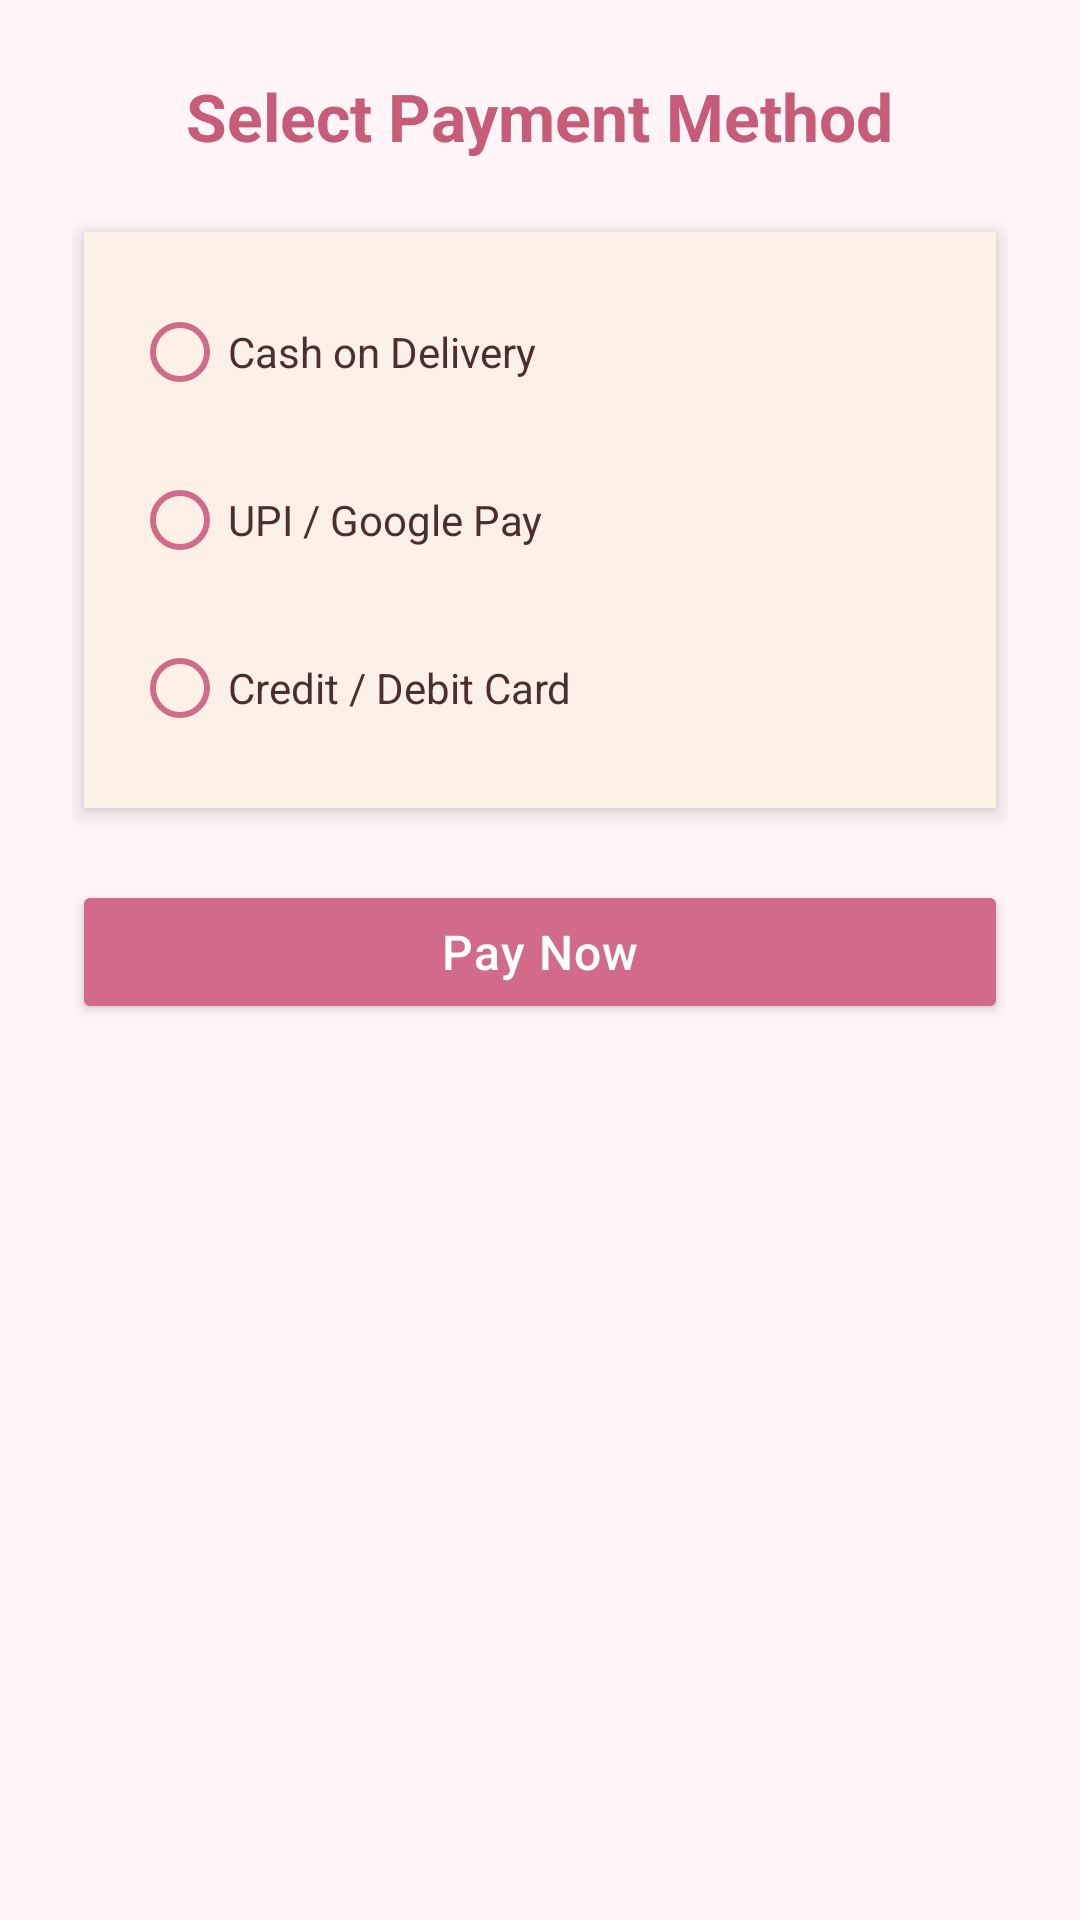

Android layout source for this screen:
<!-- AndroidManifest.xml: application theme Theme.Kotlinproject -->
<!-- res/layout/activity_payment_method.xml -->
<ScrollView
    xmlns:android="http://schemas.android.com/apk/res/android"
    xmlns:app="http://schemas.android.com/apk/res-auto"
    android:layout_width="match_parent"
    android:layout_height="match_parent"
    android:background="@color/lightPinkBg"
    android:fillViewport="true">

    <LinearLayout
        android:layout_width="match_parent"
        android:layout_height="wrap_content"
        android:orientation="vertical"
        android:padding="24dp">

        
        <TextView
            android:layout_width="wrap_content"
            android:layout_height="wrap_content"
            android:text="Select Payment Method"
            android:textStyle="bold"
            android:textSize="22sp"
            android:textColor="@color/deeperPink"
            android:layout_gravity="center_horizontal"
            android:layout_marginBottom="24dp"/>

        
        <LinearLayout
            android:layout_width="match_parent"
            android:layout_height="wrap_content"
            android:orientation="vertical"
            android:background="#FDF0E6"
            android:padding="16dp"
            android:layout_marginBottom="24dp"
            android:elevation="4dp"
            android:clipToPadding="false"
            android:layout_marginHorizontal="4dp"
            android:backgroundTintMode="src_over"
            android:backgroundTint="#FDF0E6">

            <RadioGroup
                android:id="@+id/radioGroupPayment"
                android:layout_width="match_parent"
                android:layout_height="wrap_content">

                <RadioButton
                    android:id="@+id/radioCOD"
                    android:layout_width="match_parent"
                    android:layout_height="wrap_content"
                    android:text="Cash on Delivery"
                    android:textColor="#4B2E2E"
                    android:buttonTint="#D16B89" /> 

                <RadioButton
                    android:id="@+id/radioUPI"
                    android:layout_width="match_parent"
                    android:layout_height="wrap_content"
                    android:text="UPI / Google Pay"
                    android:textColor="#4B2E2E"
                    android:buttonTint="#D16B89"
                    android:layout_marginTop="8dp"/>

                <RadioButton
                    android:id="@+id/radioCard"
                    android:layout_width="match_parent"
                    android:layout_height="wrap_content"
                    android:text="Credit / Debit Card"
                    android:textColor="#4B2E2E"
                    android:buttonTint="#D16B89"
                    android:layout_marginTop="8dp"/>
            </RadioGroup>
        </LinearLayout>

        
        <Button
            android:id="@+id/btnPayNow"
            android:layout_width="match_parent"
            android:layout_height="wrap_content"
            android:text="Pay Now"
            android:textAllCaps="false"
            android:textColor="@android:color/white"
            android:backgroundTint="#D16B89"
            android:padding="12dp"
            android:textSize="16sp"
            android:layout_marginBottom="16dp"
            android:fontFamily="sans-serif-medium"
            android:letterSpacing="0.02"/>

    </LinearLayout>
</ScrollView>
<!-- resources referenced by this layout -->
<resources>
  <color name="deeperPink">#C75C78</color>
  <color name="lightPinkBg">#FFF5F8</color>
  <style name="Theme.Kotlinproject" parent="Theme.MaterialComponents.DayNight.NoActionBar">
  
          
          <item name="colorPrimary">@color/roseGold</item>
          <item name="colorPrimaryVariant">@color/deepPink</item>
          <item name="colorOnPrimary">@color/white</item>
  
          
          <item name="colorSecondary">@color/creamNude</item>
          <item name="colorSecondaryVariant">@color/roseGold</item>
          <item name="colorOnSecondary">@color/warmBrown</item>
  
          
          <item name="android:colorBackground">@color/lightPinkBg</item>
          <item name="colorSurface">@color/creamNude</item>
          <item name="colorOnSurface">@color/warmBrown</item>
  
          
          <item name="android:statusBarColor">@color/deepPink</item>
  
      </style>
  <color name="roseGold">#B76E79</color>
  <color name="deepPink">#C75C8A</color>
  <color name="white">#FFFFFFFF</color>
  <color name="creamNude">#F3E5D8</color>
  <color name="warmBrown">#7D5A5A</color>
</resources>
